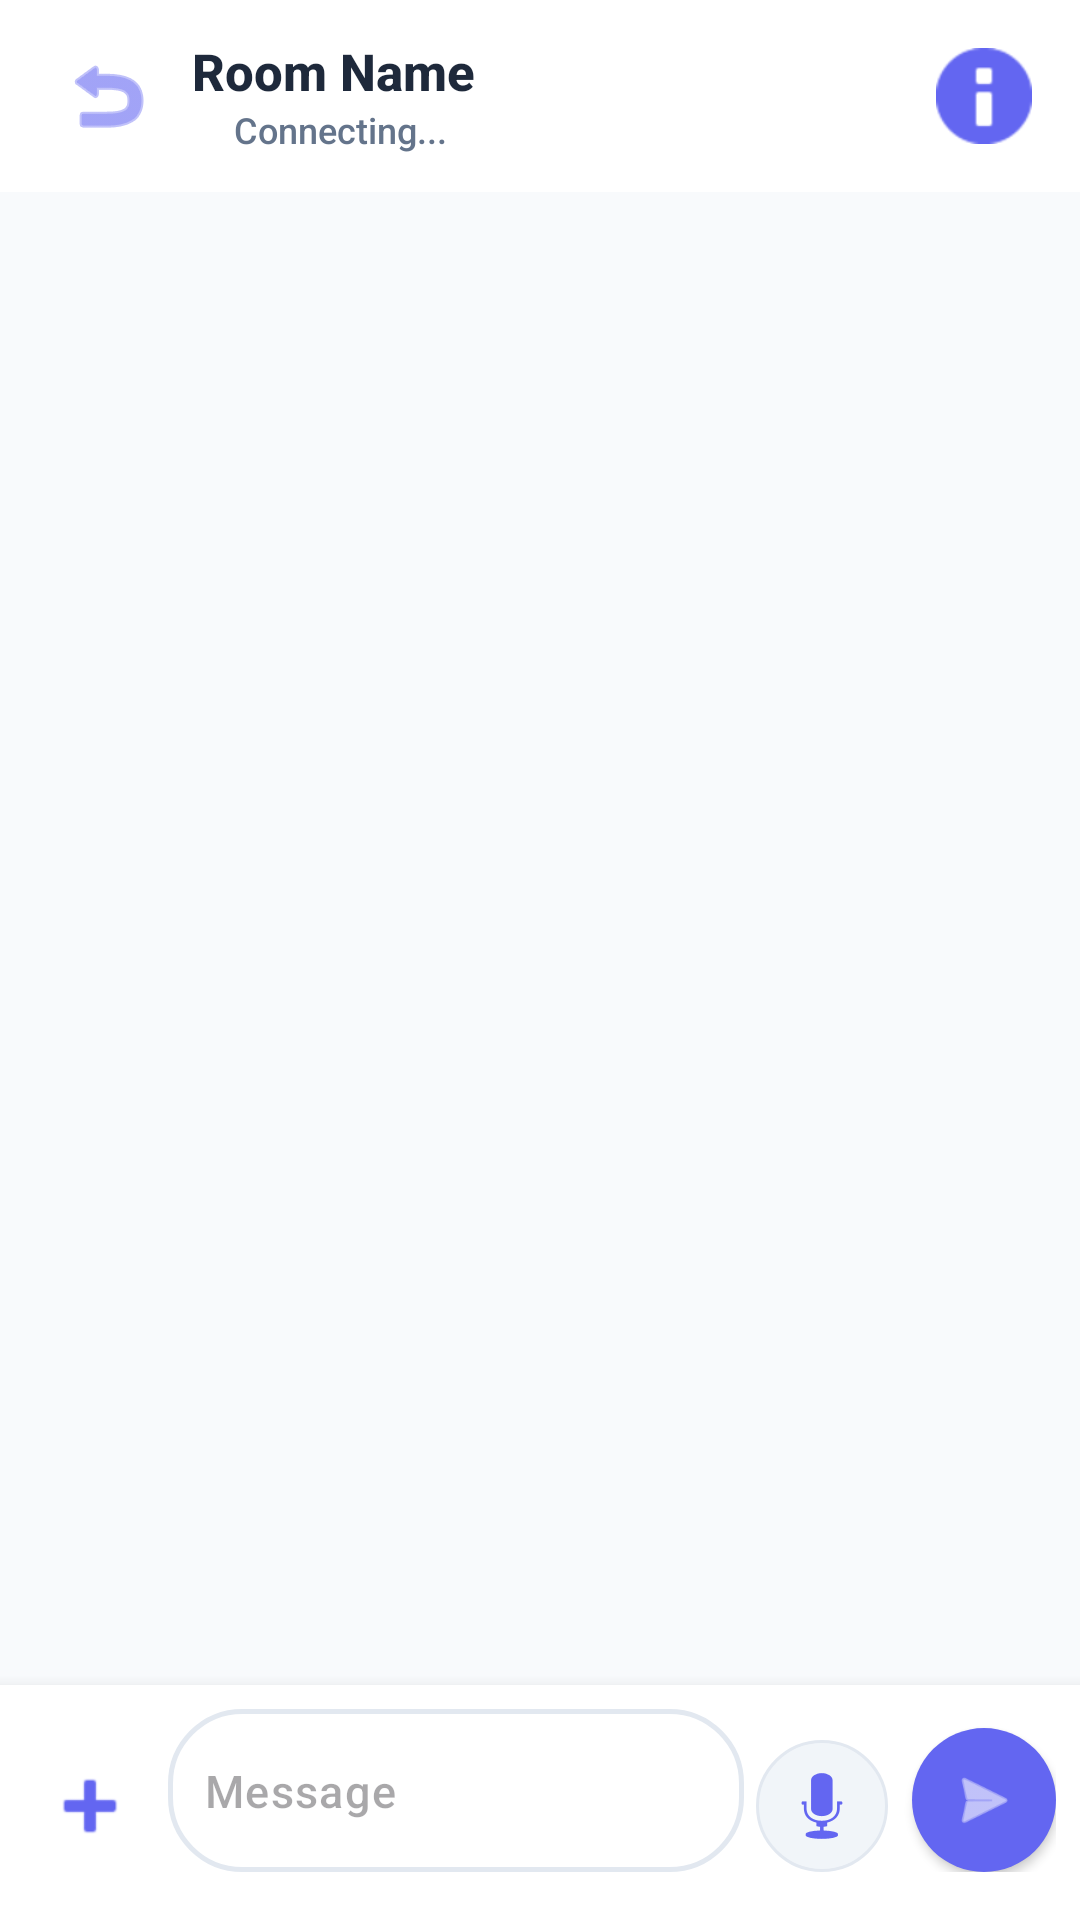

Android layout source for this screen:
<!-- AndroidManifest.xml: application theme Theme.LanChat -->
<!-- res/layout/activity_chat.xml -->
<?xml version="1.0" encoding="utf-8"?>
<androidx.coordinatorlayout.widget.CoordinatorLayout xmlns:android="http://schemas.android.com/apk/res/android"
    xmlns:app="http://schemas.android.com/apk/res-auto"
    android:layout_width="match_parent"
    android:layout_height="match_parent"
    android:background="@color/slate_50">

    <com.google.android.material.appbar.AppBarLayout
        android:layout_width="match_parent"
        android:layout_height="wrap_content"
        android:background="@color/surface"
        app:elevation="2dp">

        <com.google.android.material.appbar.MaterialToolbar
            android:id="@+id/toolbar"
            android:layout_width="match_parent"
            android:layout_height="?attr/actionBarSize"
            app:contentInsetStartWithNavigation="0dp">

            <LinearLayout
                android:layout_width="match_parent"
                android:layout_height="wrap_content"
                android:orientation="horizontal"
                android:gravity="center_vertical"
                android:paddingEnd="12dp">

                <ImageButton
                    android:id="@+id/btnBack"
                    android:layout_width="40dp"
                    android:layout_height="40dp"
                    android:src="@android:drawable/ic_menu_revert"
                    android:tint="@color/primary"
                    android:background="?attr/selectableItemBackgroundBorderless" />

                <LinearLayout
                    android:layout_width="0dp"
                    android:layout_height="wrap_content"
                    android:layout_weight="1"
                    android:layout_marginStart="8dp"
                    android:orientation="vertical">

                    <TextView
                        android:id="@+id/tvChatTitle"
                        android:layout_width="wrap_content"
                        android:layout_height="wrap_content"
                        android:text="Room Name"
                        android:textSize="17sp"
                        android:textStyle="bold"
                        android:textColor="@color/text_primary"
                        android:maxLines="1"
                        android:ellipsize="end" />

                    <LinearLayout
                        android:layout_width="wrap_content"
                        android:layout_height="wrap_content"
                        android:orientation="horizontal"
                        android:gravity="center_vertical">

                        <View
                            android:id="@+id/statusDot"
                            android:layout_width="8dp"
                            android:layout_height="8dp"
                            android:background="@drawable/bg_status_dot"
                            android:layout_marginEnd="6dp" />

                        <TextView
                            android:id="@+id/tvStatus"
                            android:layout_width="wrap_content"
                            android:layout_height="wrap_content"
                            android:text="Connecting..."
                            android:textSize="12sp"
                            android:textColor="@color/text_secondary" />

                        <TextView
                            android:id="@+id/tvTyping"
                            android:layout_width="wrap_content"
                            android:layout_height="wrap_content"
                            android:text="typing..."
                            android:textSize="12sp"
                            android:textColor="@color/typing_blue"
                            android:textStyle="italic"
                            android:layout_marginStart="8dp"
                            android:visibility="gone" />
                    </LinearLayout>
                </LinearLayout>

                <ImageButton
                    android:id="@+id/btnInfo"
                    android:layout_width="40dp"
                    android:layout_height="40dp"
                    android:src="@android:drawable/ic_dialog_info"
                    android:tint="@color/primary"
                    android:background="?attr/selectableItemBackgroundBorderless" />
            </LinearLayout>
        </com.google.android.material.appbar.MaterialToolbar>
    </com.google.android.material.appbar.AppBarLayout>

    <RelativeLayout
        android:layout_width="match_parent"
        android:layout_height="match_parent"
        app:layout_behavior="@string/appbar_scrolling_view_behavior">

        <androidx.recyclerview.widget.RecyclerView
            android:id="@+id/recyclerMessages"
            android:layout_width="match_parent"
            android:layout_height="match_parent"
            android:layout_above="@+id/bottomContainer"
            android:paddingHorizontal="8dp"
            android:clipToPadding="false" />

        <LinearLayout
            android:id="@+id/bottomContainer"
            android:layout_width="match_parent"
            android:layout_height="wrap_content"
            android:layout_alignParentBottom="true"
            android:orientation="vertical"
            android:background="@color/surface"
            android:paddingBottom="8dp"
            android:elevation="8dp">

        
        <com.google.android.material.card.MaterialCardView
            android:id="@+id/layoutReply"
            android:layout_width="match_parent"
            android:layout_height="wrap_content"
            android:layout_marginHorizontal="12dp"
            android:layout_marginTop="8dp"
            app:cardCornerRadius="8dp"
            app:cardElevation="0dp"
            app:strokeWidth="1dp"
            app:strokeColor="@color/slate_200"
            android:visibility="gone">

            <LinearLayout
                android:layout_width="match_parent"
                android:layout_height="wrap_content"
                android:orientation="horizontal"
                android:padding="8dp">

                <View
                    android:layout_width="4dp"
                    android:layout_height="match_parent"
                    android:background="@color/primary" />

                <LinearLayout
                    android:layout_width="0dp"
                    android:layout_height="wrap_content"
                    android:layout_weight="1"
                    android:layout_marginStart="8dp"
                    android:orientation="vertical">

                    <TextView
                        android:id="@+id/tvReplyName"
                        android:layout_width="wrap_content"
                        android:layout_height="wrap_content"
                        android:textSize="12sp"
                        android:textStyle="bold"
                        android:textColor="@color/primary" />

                    <TextView
                        android:id="@+id/tvReplyText"
                        android:layout_width="wrap_content"
                        android:layout_height="wrap_content"
                        android:textSize="12sp"
                        android:textColor="@color/text_secondary"
                        android:maxLines="1"
                        android:ellipsize="end" />
                </LinearLayout>

                <ImageButton
                    android:id="@+id/btnCancelReply"
                    android:layout_width="24dp"
                    android:layout_height="24dp"
                    android:src="@android:drawable/ic_menu_close_clear_cancel"
                    android:tint="@color/slate_500"
                    android:background="?attr/selectableItemBackgroundBorderless" />
            </LinearLayout>
        </com.google.android.material.card.MaterialCardView>

        <LinearLayout
            android:layout_width="match_parent"
            android:layout_height="wrap_content"
            android:orientation="horizontal"
            android:padding="8dp"
            android:gravity="bottom">

            <ImageButton
                android:id="@+id/btnAttach"
                android:layout_width="44dp"
                android:layout_height="44dp"
                android:src="@android:drawable/ic_input_add"
                android:tint="@color/primary"
                android:background="?attr/selectableItemBackgroundBorderless" />

            <com.google.android.material.textfield.TextInputLayout
                android:layout_width="0dp"
                android:layout_height="wrap_content"
                android:layout_weight="1"
                app:hintEnabled="false"
                app:boxBackgroundMode="none"
                android:layout_marginHorizontal="4dp">

                <com.google.android.material.textfield.TextInputEditText
                    android:id="@+id/etMessage"
                    android:layout_width="match_parent"
                    android:layout_height="wrap_content"
                    android:minHeight="44dp"
                    android:maxHeight="120dp"
                    android:hint="Message"
                    android:paddingHorizontal="12dp"
                    android:background="@drawable/bg_input_modern"
                    android:textSize="15sp"
                    android:inputType="textCapSentences|textMultiLine" />
            </com.google.android.material.textfield.TextInputLayout>

            <ImageButton
                android:id="@+id/btnVoice"
                android:layout_width="44dp"
                android:layout_height="44dp"
                android:src="@android:drawable/ic_btn_speak_now"
                android:tint="@color/primary"
                android:background="@drawable/bg_button_secondary"
                android:padding="8dp"
                android:layout_marginEnd="4dp" />

            <com.google.android.material.floatingactionbutton.FloatingActionButton
                android:id="@+id/btnSend"
                android:layout_width="wrap_content"
                android:layout_height="wrap_content"
                android:layout_marginStart="4dp"
                app:fabCustomSize="48dp"
                app:elevation="2dp"
                android:src="@android:drawable/ic_menu_send"
                app:tint="@color/white"
                app:backgroundTint="@color/primary"
                app:shapeAppearanceOverlay="@style/CircleImage" />
            </LinearLayout>
        </LinearLayout>
    </RelativeLayout>

</androidx.coordinatorlayout.widget.CoordinatorLayout>
<!-- resources referenced by this layout -->
<resources>
  <color name="primary">#6366F1</color>
  <color name="slate_200">#E2E8F0</color>
  <color name="slate_50">#F8FAFC</color>
  <color name="slate_500">#64748B</color>
  <color name="surface">#FFFFFF</color>
  <color name="text_primary">#1E293B</color>
  <color name="text_secondary">#64748B</color>
  <color name="typing_blue">#3B82F6</color>
  <color name="white">#FFFFFF</color>
  <!-- drawable bg_button_secondary (drawable) -->
  <?xml version="1.0" encoding="utf-8"?>
  <shape xmlns:android="http://schemas.android.com/apk/res/android" android:shape="rectangle">
      <solid android:color="@color/slate_100" />
      <corners android:radius="22dp" />
      <stroke android:width="1dp" android:color="@color/slate_200" />
  </shape>
  <!-- drawable bg_input_modern (drawable) -->
  <?xml version="1.0" encoding="utf-8"?>
  <shape xmlns:android="http://schemas.android.com/apk/res/android">
      <solid android:color="@color/white" />
      <corners android:radius="24dp" />
      <stroke android:width="1.5dp" android:color="@color/slate_200" />
  </shape>
  <style name="CircleImage" parent="">
          <item name="cornerSize">50%</item>
      </style>
  <style name="Theme.LanChat" parent="Theme.Material3.Light.NoActionBar">
          
          <item name="colorPrimary">@color/primary</item>
          <item name="colorOnPrimary">@color/text_on_primary</item>
          <item name="colorPrimaryContainer">@color/slate_100</item>
          <item name="colorOnPrimaryContainer">@color/primary</item>
  
          
          <item name="colorSecondary">@color/secondary</item>
          <item name="colorOnSecondary">@color/text_on_secondary</item>
          <item name="colorSecondaryContainer">@color/slate_100</item>
          <item name="colorOnSecondaryContainer">@color/secondary</item>
  
          
          <item name="android:statusBarColor">@color/primary</item>
          <item name="android:windowLightStatusBar">false</item>
          
          
          <item name="android:windowBackground">@color/background</item>
          <item name="colorSurface">@color/surface</item>
          <item name="colorOnSurface">@color/text_primary</item>
          <item name="colorSurfaceVariant">@color/slate_100</item>
          <item name="colorOnSurfaceVariant">@color/text_secondary</item>
  
          <item name="android:fontFamily">sans-serif-medium</item>
      </style>
  <color name="slate_100">#F1F5F9</color>
  <color name="text_on_primary">#FFFFFF</color>
  <color name="secondary">#10B981</color>
  <color name="text_on_secondary">#FFFFFF</color>
  <color name="background">#F1F5F9</color>
</resources>
